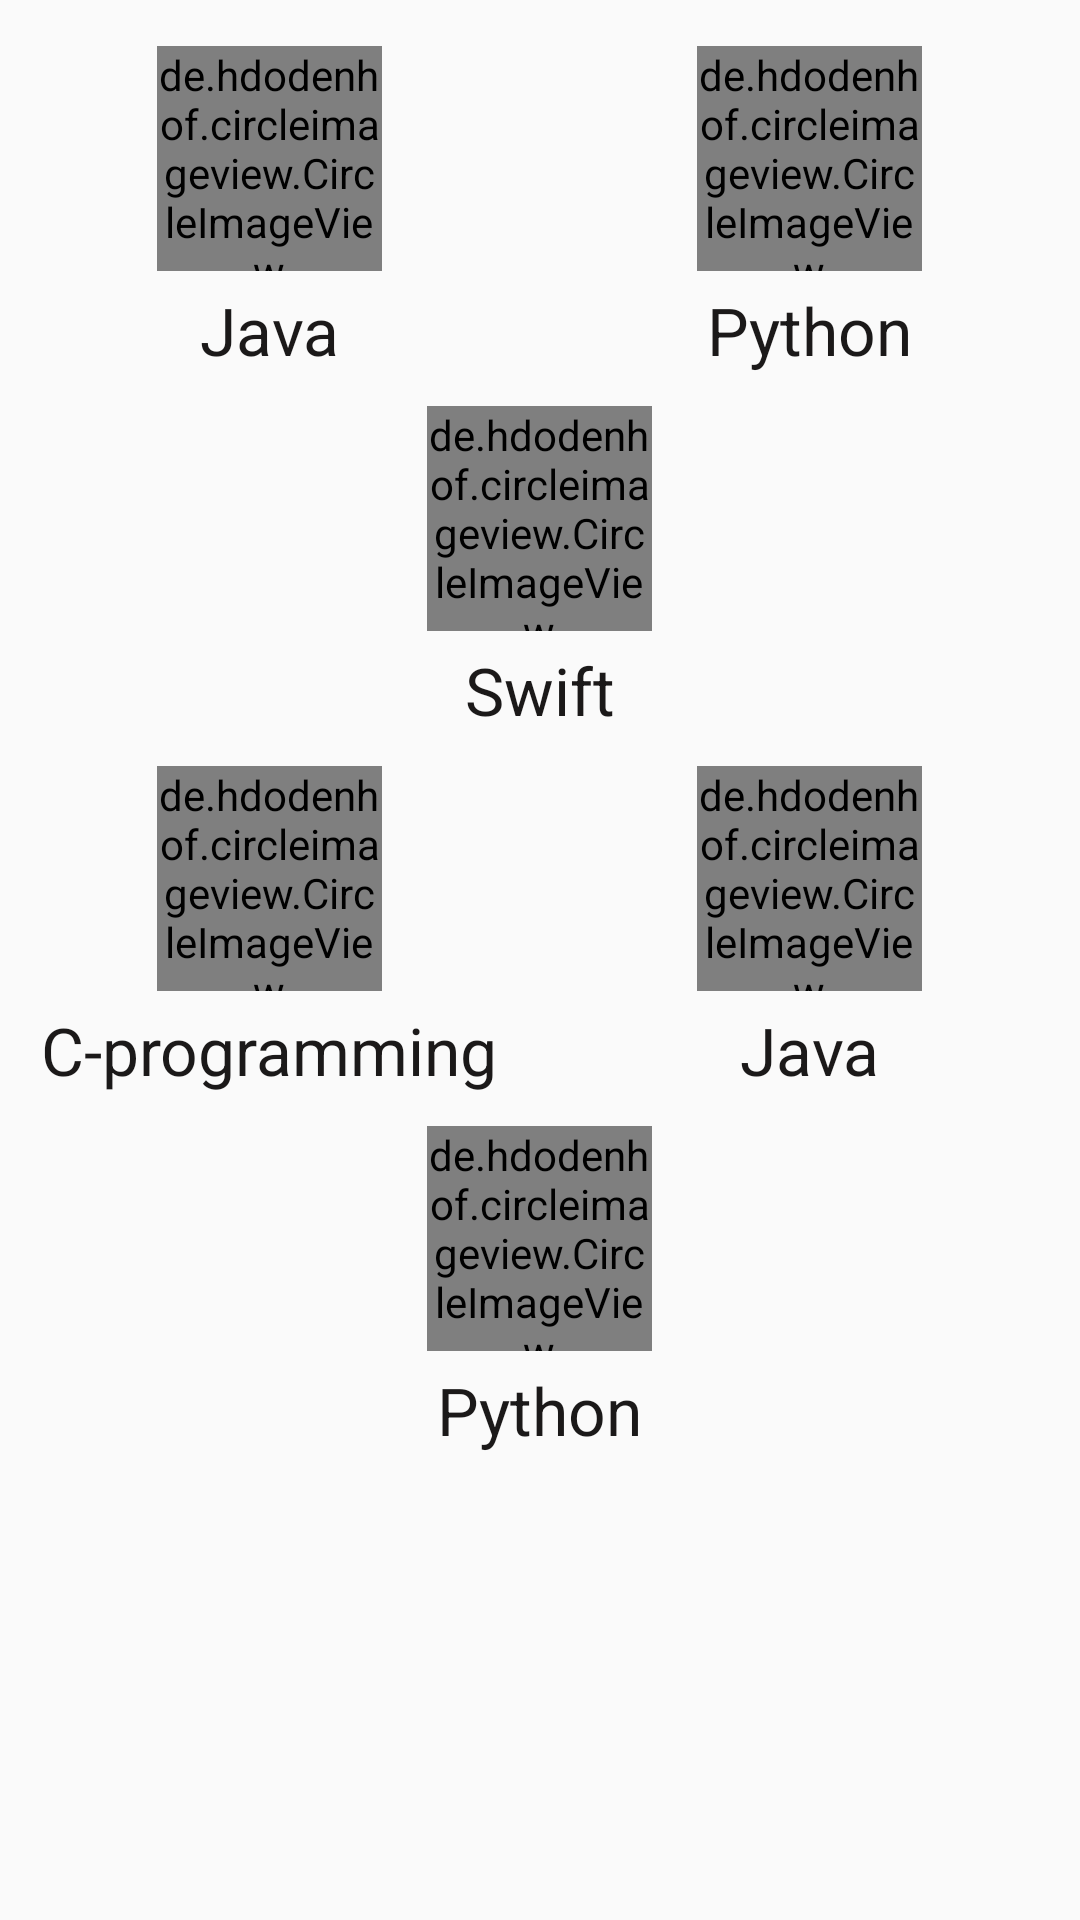

Android layout source for this screen:
<!-- AndroidManifest.xml: application theme Theme.AppCompat.Light -->
<!-- res/layout/fragment_code.xml -->
<?xml version="1.0" encoding="utf-8"?>
<LinearLayout
    xmlns:android="http://schemas.android.com/apk/res/android"
    xmlns:tools="http://schemas.android.com/tools"
    android:layout_width="match_parent"
    android:layout_height="match_parent"
    tools:context=".fragments.code.codeFragment">

    <ScrollView
        android:layout_width="match_parent"
        android:layout_height="wrap_content">


    <LinearLayout
        android:layout_width="match_parent"
        android:layout_height="match_parent"
        android:orientation="vertical"
        android:layout_marginTop="10dp">

        <LinearLayout
            android:layout_width="match_parent"
            android:layout_height="120dp"
            android:weightSum="2">
            <LinearLayout
                android:layout_width="0dp"
                android:layout_height="match_parent"
                android:layout_weight="1"
                android:orientation="vertical"
                android:gravity="center">

                <de.hdodenhof.circleimageview.CircleImageView
                    android:id="@+id/circleImage_ch1"
                    android:layout_width="75dp"
                    android:layout_height="75dp" />
                <TextView
                    android:layout_width="wrap_content"
                    android:layout_height="wrap_content"
                    android:text="Java"
                    android:textSize="22sp"
                    android:textColor="@color/black"
                    android:layout_marginTop="5dp"/>


            </LinearLayout>

            <LinearLayout
                android:layout_width="0dp"
                android:layout_height="match_parent"
                android:layout_weight="1"
                android:orientation="vertical"
                android:gravity="center">

                <de.hdodenhof.circleimageview.CircleImageView
                    android:id="@+id/circleImage_ch2"
                    android:layout_width="75dp"
                    android:layout_height="75dp"
                    />
                <TextView
                    android:layout_width="wrap_content"
                    android:layout_height="wrap_content"
                    android:text="Python"
                    android:textSize="22sp"
                    android:textColor="@color/black"
                    android:layout_marginTop="5dp"/>

            </LinearLayout>


        </LinearLayout>

        <LinearLayout
            android:layout_width="match_parent"
            android:layout_height="120dp">
            <LinearLayout
                android:layout_width="0dp"
                android:layout_height="match_parent"
                android:layout_weight="1"
                android:orientation="vertical"
                android:gravity="center">

                <de.hdodenhof.circleimageview.CircleImageView
                    android:id="@+id/circleImage_ch3"
                    android:layout_width="75dp"
                    android:layout_height="75dp"
                    />
                <TextView
                    android:layout_width="wrap_content"
                    android:layout_height="wrap_content"
                    android:text="Swift"
                    android:textSize="22sp"
                    android:textColor="@color/black"
                    android:layout_marginTop="5dp"/>


            </LinearLayout>
        </LinearLayout>
        <LinearLayout
            android:layout_width="match_parent"
            android:layout_height="120dp"
            android:weightSum="2">
            <LinearLayout
                android:layout_width="0dp"
                android:layout_height="match_parent"
                android:layout_weight="1"
                android:orientation="vertical"
                android:gravity="center">

                <de.hdodenhof.circleimageview.CircleImageView
                    android:id="@+id/circleImage_ch4"
                    android:layout_width="75dp"
                    android:layout_height="75dp" />
                <TextView
                    android:layout_width="wrap_content"
                    android:layout_height="wrap_content"
                    android:text="C-programming"
                    android:textSize="22sp"
                    android:textColor="@color/black"
                    android:layout_marginTop="5dp"/>


            </LinearLayout>

            <LinearLayout
                android:layout_width="0dp"
                android:layout_height="match_parent"
                android:layout_weight="1"
                android:orientation="vertical"
                android:gravity="center">

                <de.hdodenhof.circleimageview.CircleImageView
                    android:id="@+id/circleImage_ch5"
                    android:layout_width="75dp"
                    android:layout_height="75dp"
                    />
                <TextView
                    android:layout_width="wrap_content"
                    android:layout_height="wrap_content"
                    android:text="Java"
                    android:textSize="22sp"
                    android:textColor="@color/black"
                    android:layout_marginTop="5dp"/>

            </LinearLayout>


        </LinearLayout>

        <LinearLayout
            android:layout_width="match_parent"
            android:layout_height="120dp">
            <LinearLayout
                android:layout_width="0dp"
                android:layout_height="match_parent"
                android:layout_weight="1"
                android:orientation="vertical"
                android:gravity="center">

                <de.hdodenhof.circleimageview.CircleImageView
                    android:id="@+id/circleImage_ch6"
                    android:layout_width="75dp"
                    android:layout_height="75dp"
                    />
                <TextView
                    android:layout_width="wrap_content"
                    android:layout_height="wrap_content"
                    android:text="Python"
                    android:textSize="22sp"
                    android:textColor="@color/black"
                    android:layout_marginTop="5dp"/>


            </LinearLayout>
        </LinearLayout>


</LinearLayout>
    </ScrollView>



</LinearLayout>
<!-- resources referenced by this layout -->
<resources>
  <color name="black">#1B1919</color>
</resources>
